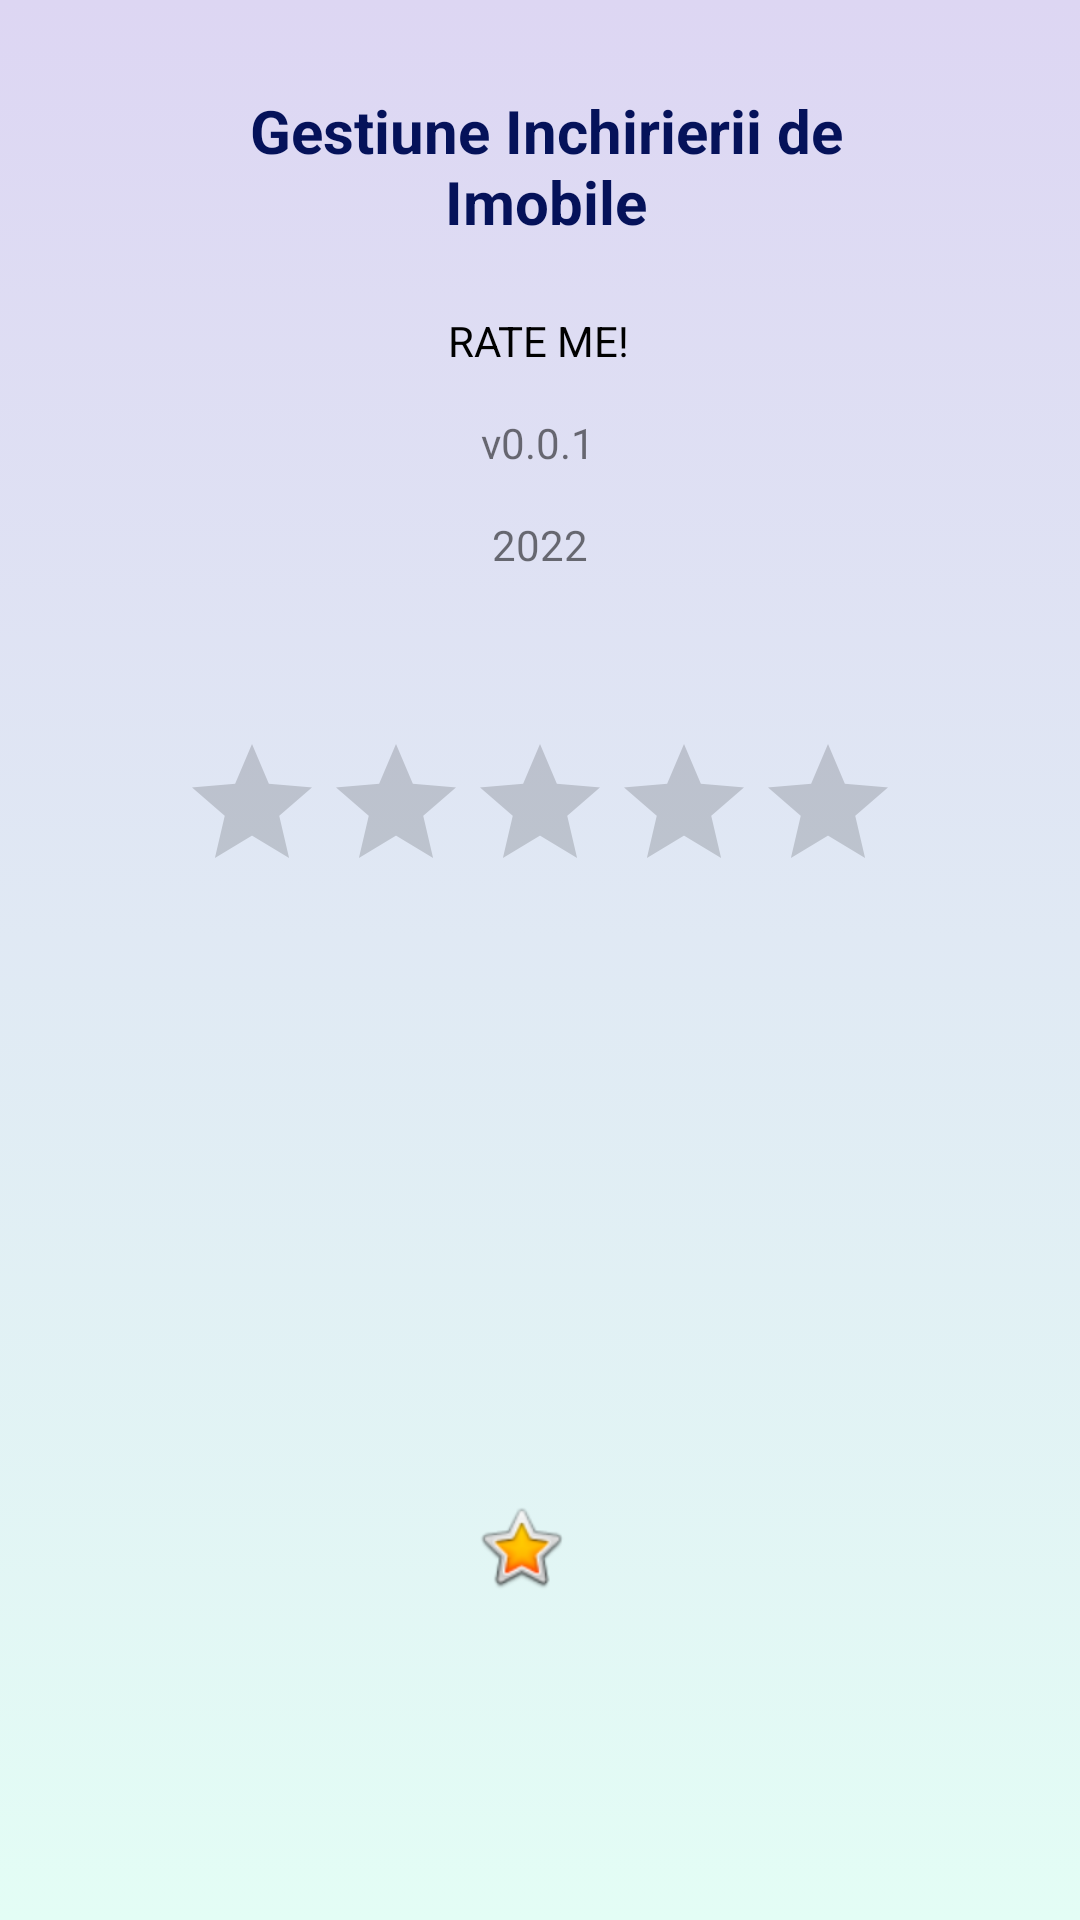

This screen was rendered from an Android layout file. Write that file and the resources it references.
<!-- AndroidManifest.xml: application theme Theme.GestiuneChirii -->
<!-- res/layout/activity_feedback.xml -->
<?xml version="1.0" encoding="utf-8"?>
<androidx.constraintlayout.widget.ConstraintLayout xmlns:android="http://schemas.android.com/apk/res/android"
    xmlns:app="http://schemas.android.com/apk/res-auto"
    xmlns:tools="http://schemas.android.com/tools"
    android:layout_width="match_parent"
    android:layout_height="match_parent"
    android:background="@drawable/colorfeedback"
    tools:context=".FeedbackActivity">

    <TextView
        android:id="@+id/feedback_tv_applicationTitle"
        android:layout_width="wrap_content"
        android:layout_height="wrap_content"
        android:layout_marginTop="20dp"
        android:text="@string/rate_me_feedback"
        android:textAlignment="center"
        android:textAllCaps="true"
        android:textColor="@color/black"
        app:layout_constraintEnd_toEndOf="parent"
        app:layout_constraintHorizontal_bias="0.498"
        app:layout_constraintStart_toStartOf="parent"
        app:layout_constraintTop_toBottomOf="@id/tv_feedback_despre" />

    <TextView
        android:id="@+id/feedback_tv_applicationVersion"
        android:layout_width="wrap_content"
        android:layout_height="wrap_content"
        android:layout_marginTop="15dp"
        android:text="@string/v0_0_1"
        android:textAlignment="center"
        app:layout_constraintEnd_toEndOf="parent"
        app:layout_constraintHorizontal_bias="0.498"
        app:layout_constraintStart_toStartOf="parent"
        app:layout_constraintTop_toBottomOf="@id/feedback_tv_applicationTitle" />

    <TextView
        android:id="@+id/feedback_tv_applicationYear"
        android:layout_width="49dp"
        android:layout_height="44dp"
        android:layout_marginTop="15dp"
        android:text="@string/feedback_2022"
        android:textAlignment="center"
        app:layout_constraintEnd_toEndOf="parent"
        app:layout_constraintStart_toStartOf="parent"
        app:layout_constraintTop_toBottomOf="@id/feedback_tv_applicationVersion" />

    <RatingBar
        android:id="@+id/feedback_raiting_bar"
        android:layout_width="wrap_content"
        android:layout_height="wrap_content"
        android:layout_marginTop="28dp"
        android:numStars="5"

        android:textAlignment="center"

        app:layout_constraintEnd_toEndOf="parent"
        app:layout_constraintStart_toStartOf="parent"
        app:layout_constraintTop_toBottomOf="@id/feedback_tv_applicationYear" />

    <ImageButton
        android:id="@+id/btn_home"
        android:layout_width="225dp"

        android:layout_height="137dp"
        android:layout_marginBottom="56dp"
        android:background="@android:color/transparent"
        app:layout_constraintBottom_toBottomOf="parent"
        app:layout_constraintEnd_toEndOf="parent"
        app:layout_constraintHorizontal_bias="0.452"
        app:layout_constraintStart_toStartOf="parent"
        app:srcCompat="@android:drawable/btn_star_big_on" />

    <TextView
        android:id="@+id/tv_feedback_despre"
        android:layout_width="247dp"
        android:layout_height="54dp"
        android:layout_marginTop="30dp"
        android:text="@string/gestiune_inchirierii_de_imobile"
        android:textAlignment="center"
        android:textColor="#05125A"
        android:textSize="20dp"
        android:textStyle="bold"
        app:layout_constraintEnd_toEndOf="parent"
        app:layout_constraintHorizontal_bias="0.518"
        app:layout_constraintStart_toStartOf="parent"
        app:layout_constraintTop_toTopOf="parent" />

</androidx.constraintlayout.widget.ConstraintLayout>
<!-- resources referenced by this layout -->
<resources>
  <color name="black">#FF000000</color>
  <!-- drawable colorfeedback (drawable) -->
  <?xml version="1.0" encoding="utf-8"?>
  <selector xmlns:android="http://schemas.android.com/apk/res/android">
  
      <item>
      <shape>
          <gradient android:angle="90"
              android:startColor="#E3FDF5"
              android:endColor="#ddd6f3"
              android:type="linear"
              />
  
      </shape>
      </item>
  </selector>
  <string name="feedback_2022">2022</string>
  <string name="gestiune_inchirierii_de_imobile">Gestiune Inchirierii de Imobile</string>
  <string name="rate_me_feedback">Rate me!</string>
  <string name="v0_0_1">v0.0.1</string>
  <style name="Theme.GestiuneChirii" parent="Theme.MaterialComponents.DayNight.DarkActionBar">
          
          <item name="colorPrimary">@color/purple_500</item>
          <item name="colorPrimaryVariant">@color/purple_700</item>
          <item name="colorOnPrimary">@color/white</item>
          
          <item name="colorSecondary">@color/teal_200</item>
          <item name="colorSecondaryVariant">@color/teal_700</item>
          <item name="colorOnSecondary">@color/black</item>
          
          <item name="android:statusBarColor" tools:targetApi="l">?attr/colorPrimaryVariant</item>
          
      </style>
  <color name="purple_500">#FF6200EE</color>
  <color name="purple_700">#FF3700B3</color>
  <color name="white">#FFFFFFFF</color>
  <color name="teal_200">#FF03DAC5</color>
  <color name="teal_700">#FF018786</color>
</resources>
